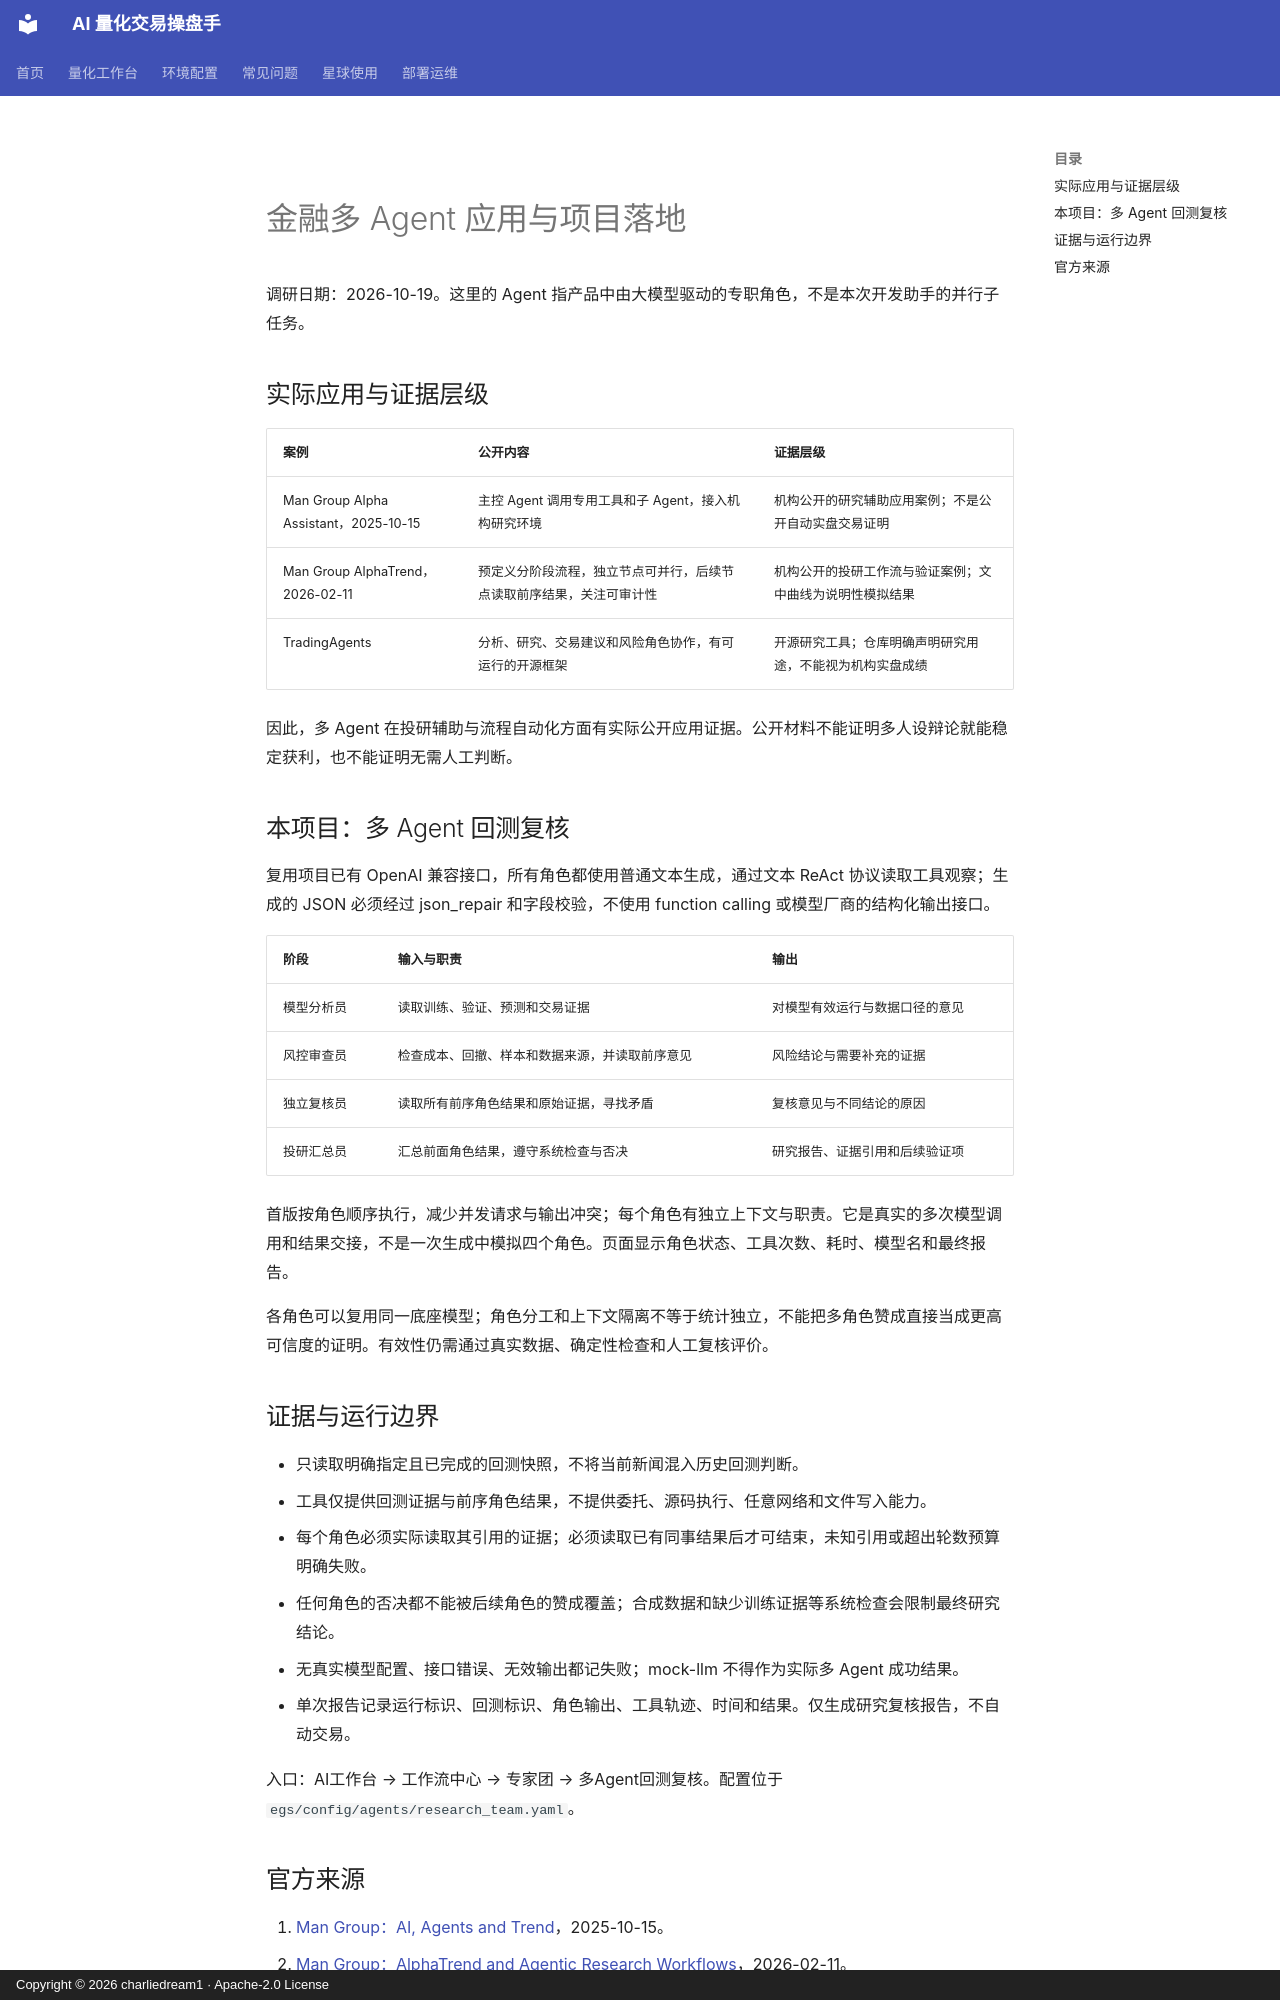

repository: charliedream1/ai_quant_trade · page: research/agents/financial_multi_agent/index.html · generator: mkdocs · copyright: Copyright © 2026 charliedream1 · Apache-2.0 License

# 金融多 Agent 应用与项目落地

调研日期：2026-10-19。这里的 Agent 指产品中由大模型驱动的专职角色，不是本次开发助手的并行子任务。

## 实际应用与证据层级

| 案例 | 公开内容 | 证据层级 |
| --- | --- | --- |
| Man Group Alpha Assistant，2025-10-15 | 主控 Agent 调用专用工具和子 Agent，接入机构研究环境 | 机构公开的研究辅助应用案例；不是公开自动实盘交易证明 |
| Man Group AlphaTrend，2026-02-11 | 预定义分阶段流程，独立节点可并行，后续节点读取前序结果，关注可审计性 | 机构公开的投研工作流与验证案例；文中曲线为说明性模拟结果 |
| TradingAgents | 分析、研究、交易建议和风险角色协作，有可运行的开源框架 | 开源研究工具；仓库明确声明研究用途，不能视为机构实盘成绩 |

因此，多 Agent 在投研辅助与流程自动化方面有实际公开应用证据。公开材料不能证明多人设辩论就能稳定获利，也不能证明无需人工判断。

## 本项目：多 Agent 回测复核

复用项目已有 OpenAI 兼容接口，所有角色都使用普通文本生成，通过文本 ReAct 协议读取工具观察；生成的 JSON 必须经过 json_repair 和字段校验，不使用 function calling 或模型厂商的结构化输出接口。

| 阶段 | 输入与职责 | 输出 |
| --- | --- | --- |
| 模型分析员 | 读取训练、验证、预测和交易证据 | 对模型有效运行与数据口径的意见 |
| 风控审查员 | 检查成本、回撤、样本和数据来源，并读取前序意见 | 风险结论与需要补充的证据 |
| 独立复核员 | 读取所有前序角色结果和原始证据，寻找矛盾 | 复核意见与不同结论的原因 |
| 投研汇总员 | 汇总前面角色结果，遵守系统检查与否决 | 研究报告、证据引用和后续验证项 |

首版按角色顺序执行，减少并发请求与输出冲突；每个角色有独立上下文与职责。它是真实的多次模型调用和结果交接，不是一次生成中模拟四个角色。页面显示角色状态、工具次数、耗时、模型名和最终报告。

各角色可以复用同一底座模型；角色分工和上下文隔离不等于统计独立，不能把多角色赞成直接当成更高可信度的证明。有效性仍需通过真实数据、确定性检查和人工复核评价。

## 证据与运行边界

- 只读取明确指定且已完成的回测快照，不将当前新闻混入历史回测判断。
- 工具仅提供回测证据与前序角色结果，不提供委托、源码执行、任意网络和文件写入能力。
- 每个角色必须实际读取其引用的证据；必须读取已有同事结果后才可结束，未知引用或超出轮数预算明确失败。
- 任何角色的否决都不能被后续角色的赞成覆盖；合成数据和缺少训练证据等系统检查会限制最终研究结论。
- 无真实模型配置、接口错误、无效输出都记失败；mock-llm 不得作为实际多 Agent 成功结果。
- 单次报告记录运行标识、回测标识、角色输出、工具轨迹、时间和结果。仅生成研究复核报告，不自动交易。

入口：AI工作台 → 工作流中心 → 专家团 → 多Agent回测复核。配置位于 `egs/config/agents/research_team.yaml`。
